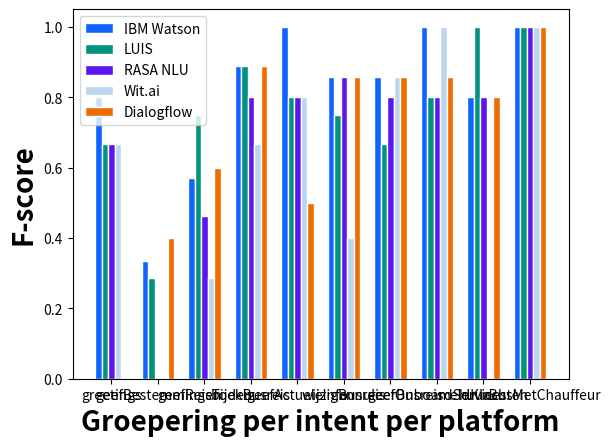

This chart was generated by the following Python code:
# libraries
import numpy as np
import matplotlib.pyplot as plt

# set width of bar
barWidth = 0.14

# set height of bar
ibm_watson = [0.80000,
              0.33333,
              0.57143,
              0.88889,
              1.00000,
              0.85714,
              0.85714,
              1.00000,
              0.80000,
              1.00000]
luis = [0.66667,
        0.28571,
        0.75000,
        0.88889,
        0.80000,
        0.75000,
        0.66667,
        0.80000,
        1.00000,
        1.00000]
rasa = [0.66667,
        0.00000,
        0.46154,
        0.80000,
        0.80000,
        0.85714,
        0.80000,
        0.80000,
        0.80000,
        1.00000]
wit = [0.66667,
       0.00000,
       0.28571,
       0.66667,
       0.80000,
       0.40000,
       0.85714,
       1.00000,
       0.00000,
       1.00000]
dialogflow = [0.00000,
              0.40000,
              0.60000,
              0.88889,
              0.50000,
              0.85714,
              0.85714,
              0.85714,
              0.80000,
              1.00000]

# Set position of bar on X axis
r1 = np.arange(len(ibm_watson))
r2 = [x + barWidth for x in r1]
r3 = [x + barWidth for x in r2]
r4 = [x + barWidth for x in r3]
r5 = [x + barWidth for x in r4]

# Make the plot
plt.bar(r1, ibm_watson, color='#0f63fe', width=barWidth,
        edgecolor='white', label='IBM Watson')
plt.bar(r2, luis, color='#009480', width=barWidth,
        edgecolor='white', label='LUIS')
plt.bar(r3, rasa, color='#5b17ee', width=barWidth,
        edgecolor='white', label='RASA NLU')
plt.bar(r4, wit, color='#bcd5ee', width=barWidth,
        edgecolor='white', label='Wit.ai')
plt.bar(r5, dialogflow, color='#ef6c00', width=barWidth,
        edgecolor='white', label='Dialogflow')

# Add xticks on the middle of the group bars
plt.xlabel('Groepering per intent per platform',
           fontweight='bold', fontsize=20)
plt.ylabel('F-score', fontweight='bold', fontsize=20)
plt.xticks([r + barWidth*2 for r in range(len(ibm_watson))],
           ["greetings",
            "geefBestemmingen",
            "geefReisTijden",
            "boekBusreis",
            "geefActueleInfo",
            "wijzigBusreis",
            "annuleerBusreis",
            "geefOnboardServices",
            "meldKlachten",
            "huurBusMetChauffeur"])

# Create legend & Show graphic
plt.legend()
plt.show()
